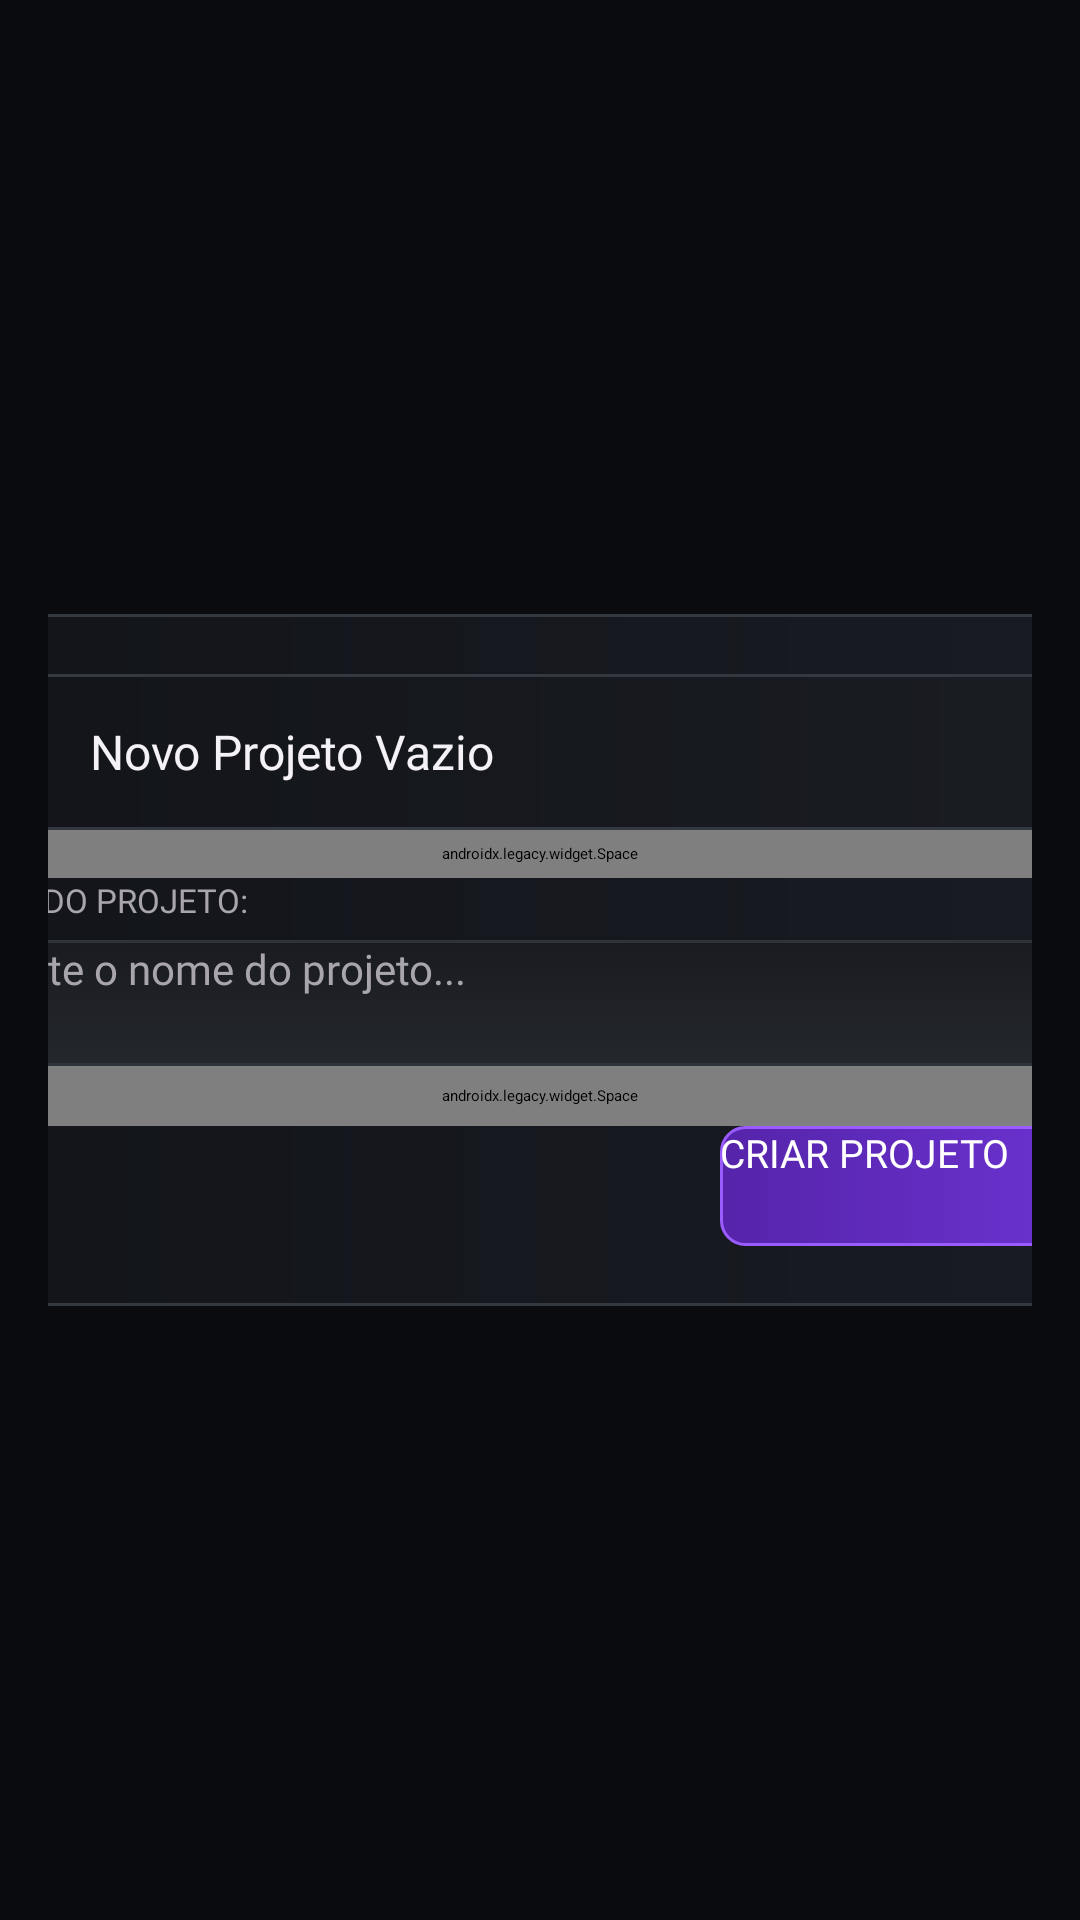

The Android layout XML behind this screen, and the referenced resources:
<!-- AndroidManifest.xml: application theme Default -->
<!-- res/layout/new_empty_project.xml -->
<?xml version="1.0" encoding="utf-8"?>
<LinearLayout
    xmlns:android="http://schemas.android.com/apk/res/android"
    xmlns:app="http://schemas.android.com/apk/res-auto"
    android:layout_width="fill_parent"
    android:layout_height="fill_parent"
    android:gravity="center"
    android:orientation="vertical"
    android:background="@color/megazord_background"
    android:padding="16.0dip">

    <LinearLayout
        android:layout_width="440.0dip"
        android:layout_height="wrap_content"
        android:orientation="vertical"
        android:background="@drawable/megazord_loading_card"
        android:padding="20.0dip">

        
        <LinearLayout
            android:id="@id/edit_confirm_layout"
            android:layout_width="fill_parent"
            android:layout_height="wrap_content"
            android:gravity="center_vertical"
            android:orientation="horizontal"
            android:background="@drawable/megazord_surface"
            android:padding="12.0dip">

            <ImageView
                android:layout_width="28.0dip"
                android:layout_height="28.0dip"
                android:src="@drawable/ic_app_logo_ghost" />

            <TextView
                android:id="@id/name_project_text"
                android:layout_width="0.0dip"
                android:layout_height="wrap_content"
                android:layout_weight="1.0"
                android:layout_marginLeft="10.0dip"
                android:fontFamily="@font/base_heavy"
                android:text="Novo Projeto Vazio"
                android:textColor="@color/megazord_text"
                android:textSize="16.0sp" />
        </LinearLayout>

        <androidx.legacy.widget.Space
            android:layout_width="fill_parent"
            android:layout_height="16.0dip" />

        
        <LinearLayout
            android:layout_width="fill_parent"
            android:layout_height="wrap_content"
            android:orientation="vertical">

            <TextView
                android:layout_width="fill_parent"
                android:layout_height="wrap_content"
                android:fontFamily="@font/progfont"
                android:text="NOME DO PROJETO:"
                android:textColor="@color/megazord_text_muted"
                android:textSize="11.0sp" />

            <EditText
                android:id="@id/project_name"
                android:layout_width="fill_parent"
                android:layout_height="42.0dip"
                android:layout_marginTop="6.0dip"
                android:background="@drawable/megazord_button"
                android:fontFamily="@font/base_bold"
                android:hint="Digite o nome do projeto..."
                android:imeOptions="flagNoExtractUi|flagNoFullscreen"
                android:inputType="textPersonName"
                android:maxEms="64"
                android:maxLines="1"
                android:paddingLeft="12.0dip"
                android:paddingRight="12.0dip"
                android:textColor="@color/megazord_text"
                android:textColorHint="@color/megazord_text_muted"
                android:textSize="14.0sp" />

            
            <FrameLayout
                android:id="@id/ad_layout"
                android:layout_width="fill_parent"
                android:layout_height="0.0dip"
                android:visibility="gone">
                <com.itsmagic.engine.Activities.Editor.Utils.MaskView.MaskableFrameLayout
                    android:layout_width="fill_parent"
                    android:layout_height="fill_parent"
                    app:anti_aliasing="false"
                    app:mask="@drawable/editor3d_v2_projects_panel_project_mask"
                    app:porterduffxfermode="DST_IN">
                    <LinearLayout
                        android:id="@id/toucharea"
                        android:layout_width="fill_parent"
                        android:layout_height="fill_parent" />
                </com.itsmagic.engine.Activities.Editor.Utils.MaskView.MaskableFrameLayout>
            </FrameLayout>

            <androidx.legacy.widget.Space
                android:layout_width="fill_parent"
                android:layout_height="20.0dip" />

            
            <LinearLayout
                android:layout_width="fill_parent"
                android:layout_height="wrap_content"
                android:gravity="right"
                android:orientation="horizontal">

                <Button
                    android:id="@id/create"
                    android:layout_width="140.0dip"
                    android:layout_height="40.0dip"
                    android:background="@drawable/megazord_primary_button"
                    android:fontFamily="@font/base_heavy"
                    android:text="CRIAR PROJETO"
                    android:textColor="@color/white"
                    android:textSize="13.0sp" />
            </LinearLayout>
        </LinearLayout>
    </LinearLayout>
</LinearLayout>
<!-- resources referenced by this layout -->
<resources>
  <color name="megazord_background">#ff090b0e</color>
  <color name="megazord_text">#fff4f2f7</color>
  <color name="megazord_text_muted">#ffa8a5ae</color>
  <color name="white">#ffffffff</color>
  <!-- drawable ic_app_logo_ghost: png bitmap (drawable-nodpi, 459427 bytes) -->
  <!-- drawable megazord_button (drawable-nodpi) -->
  <?xml version="1.0" encoding="utf-8"?>
  <selector xmlns:android="http://schemas.android.com/apk/res/android">
      <item android:state_pressed="true">
          <shape android:shape="rectangle"><corners android:radius="8.0dip" /><solid android:color="#ff292d34" /><stroke android:width="1.0dip" android:color="@color/megazord_primary_light" /></shape>
      </item>
      <item>
          <shape android:shape="rectangle"><corners android:radius="8.0dip" /><gradient android:angle="90" android:startColor="#ff24272d" android:endColor="#ff191b20" /><stroke android:width="1.0dip" android:color="#ff2f333a" /></shape>
      </item>
  </selector>
  <!-- drawable megazord_loading_card (drawable-nodpi) -->
  <?xml version="1.0" encoding="utf-8"?>
  <shape xmlns:android="http://schemas.android.com/apk/res/android" android:shape="rectangle">
      <gradient android:angle="0" android:startColor="#ff121419" android:endColor="#ff191c23" />
      <corners android:radius="14dp" />
      <stroke android:width="1dp" android:color="@color/megazord_border" />
  </shape>
  <!-- drawable megazord_primary_button (drawable-nodpi) -->
  <?xml version="1.0" encoding="utf-8"?>
  <selector xmlns:android="http://schemas.android.com/apk/res/android">
      <item android:state_pressed="true"><shape android:shape="rectangle"><corners android:radius="8.0dip" /><solid android:color="#ff5425ac" /></shape></item>
      <item><shape android:shape="rectangle"><corners android:radius="8.0dip" /><gradient android:angle="0" android:startColor="#ff5524aa" android:endColor="@color/megazord_primary" /><stroke android:width="1.0dip" android:color="@color/megazord_primary_light" /></shape></item>
  </selector>
  <!-- drawable megazord_surface (drawable-nodpi) -->
  <?xml version="1.0" encoding="utf-8"?>
  <shape android:shape="rectangle" xmlns:android="http://schemas.android.com/apk/res/android">
      <corners android:radius="10.0dip" />
      <gradient android:angle="0" android:startColor="@color/megazord_surface" android:endColor="@color/megazord_surface_alt" />
      <stroke android:width="1.0dip" android:color="@color/megazord_border" />
  </shape>
  <color name="megazord_primary_light">#ff9a5cff</color>
  <color name="megazord_border">#ff343840</color>
  <color name="megazord_primary">#ff6f35d7</color>
  <color name="megazord_surface">#ff121419</color>
  <color name="megazord_surface_alt">#ff1a1d22</color>
</resources>
